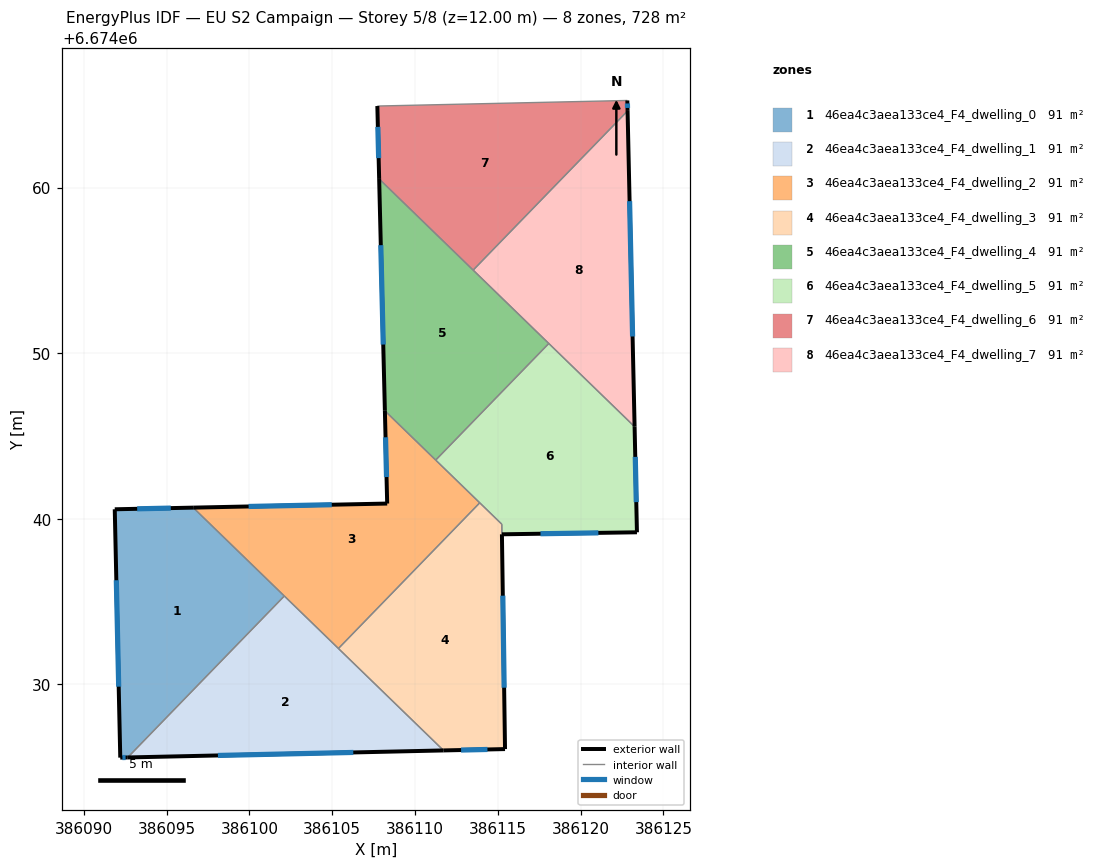
=== STOREY PLAN SPEC (per zone: floor XY polygon, exterior-wall plan segments, windows/doors) ===
zone 1: 46ea4c3aea133ce4_F4_dwelling_0  (90.9 m²)
  floor: (386102.11, 6674035.34) (386092.65, 6674025.59) (386092.20, 6674025.58) (386091.87, 6674040.58) (386096.61, 6674040.67)
  exterior wall: (386091.87, 6674040.58) – (386092.20, 6674025.58)  [15.0 m]
    window: (386091.97, 6674036.29) – (386092.11, 6674029.86)  [8.3 m²]
  exterior wall: (386096.61, 6674040.67) – (386091.87, 6674040.58)  [4.7 m]
    window: (386095.25, 6674040.65) – (386093.22, 6674040.60)  [2.6 m²]
  exterior wall: (386092.20, 6674025.58) – (386092.65, 6674025.59)  [0.5 m]
    window: (386092.33, 6674025.58) – (386092.52, 6674025.59)  [0.2 m²]
  interior walls: 2
zone 2: 46ea4c3aea133ce4_F4_dwelling_1  (90.9 m²)
  floor: (386111.72, 6674026.01) (386092.65, 6674025.59) (386102.11, 6674035.34)
  exterior wall: (386092.65, 6674025.59) – (386111.72, 6674026.01)  [19.1 m]
    window: (386098.10, 6674025.71) – (386106.27, 6674025.89)  [10.5 m²]
  interior walls: 3
zone 3: 46ea4c3aea133ce4_F4_dwelling_2  (90.9 m²)
  floor: (386113.91, 6674040.97) (386105.38, 6674032.17) (386096.61, 6674040.67) (386108.32, 6674040.92) (386108.18, 6674046.52)
  exterior wall: (386108.32, 6674040.92) – (386096.61, 6674040.67)  [11.7 m]
    window: (386104.97, 6674040.85) – (386099.95, 6674040.75)  [6.5 m²]
  exterior wall: (386108.18, 6674046.52) – (386108.32, 6674040.92)  [5.6 m]
    window: (386108.22, 6674044.92) – (386108.28, 6674042.52)  [3.1 m²]
  interior walls: 5
zone 4: 46ea4c3aea133ce4_F4_dwelling_3  (90.7 m²)
  floor: (386115.24, 6674039.68) (386115.43, 6674026.10) (386111.72, 6674026.01) (386105.38, 6674032.17) (386113.91, 6674040.97)
  exterior wall: (386111.72, 6674026.01) – (386115.43, 6674026.10)  [3.7 m]
    window: (386112.78, 6674026.04) – (386114.37, 6674026.07)  [2.0 m²]
  exterior wall: (386115.43, 6674026.10) – (386115.25, 6674039.06)  [13.0 m]
    window: (386115.38, 6674029.80) – (386115.30, 6674035.36)  [7.1 m²]
  interior walls: 4
zone 5: 46ea4c3aea133ce4_F4_dwelling_4  (90.9 m²)
  floor: (386118.08, 6674050.59) (386111.25, 6674043.55) (386108.18, 6674046.52) (386107.84, 6674060.52)
  exterior wall: (386107.84, 6674060.52) – (386108.18, 6674046.52)  [14.0 m]
    window: (386107.93, 6674056.52) – (386108.08, 6674050.52)  [7.7 m²]
  interior walls: 4
zone 6: 46ea4c3aea133ce4_F4_dwelling_5  (91.1 m²)
  floor: (386123.26, 6674045.56) (386123.40, 6674039.19) (386115.25, 6674039.06) (386115.24, 6674039.68) (386111.25, 6674043.55) (386118.08, 6674050.59)
  exterior wall: (386123.40, 6674039.19) – (386123.26, 6674045.56)  [6.4 m]
    window: (386123.36, 6674041.01) – (386123.30, 6674043.74)  [3.5 m²]
  exterior wall: (386115.25, 6674039.06) – (386123.40, 6674039.19)  [8.2 m]
    window: (386117.58, 6674039.10) – (386121.07, 6674039.15)  [4.5 m²]
  interior walls: 5
zone 7: 46ea4c3aea133ce4_F4_dwelling_6  (90.9 m²)
  floor: (386122.82, 6674065.26) (386122.84, 6674064.63) (386113.51, 6674055.02) (386107.84, 6674060.52) (386107.73, 6674064.92)
  exterior wall: (386107.73, 6674064.92) – (386107.84, 6674060.52)  [4.4 m]
    window: (386107.76, 6674063.67) – (386107.80, 6674061.78)  [2.4 m²]
  exterior wall: (386122.84, 6674064.63) – (386122.82, 6674065.26)  [0.6 m]
    window: (386122.83, 6674064.81) – (386122.83, 6674065.08)  [0.3 m²]
  interior walls: 3
zone 8: 46ea4c3aea133ce4_F4_dwelling_7  (90.9 m²)
  floor: (386122.84, 6674064.63) (386123.26, 6674045.56) (386113.51, 6674055.02)
  exterior wall: (386123.26, 6674045.56) – (386122.84, 6674064.63)  [19.1 m]
    window: (386123.14, 6674051.01) – (386122.96, 6674059.18)  [10.5 m²]
  interior walls: 3

=== DERIVED (storey summary) ===
Building: EU S2 Campaign
Storey: 5 of 8  (floor level z = 12.00 m)
Storey gross floor area: 727.5 m²
Zones on this storey: 8
  - 46ea4c3aea133ce4_F4_dwelling_0: floor 90.9 m²; exterior wall 20.2 m (60.6 m²); 3 window(s) 11.1 m²; WWR 18.4%
  - 46ea4c3aea133ce4_F4_dwelling_1: floor 90.9 m²; exterior wall 19.1 m (57.2 m²); 1 window(s) 10.5 m²; WWR 18.4%
  - 46ea4c3aea133ce4_F4_dwelling_2: floor 90.9 m²; exterior wall 17.3 m (52.0 m²); 2 window(s) 9.5 m²; WWR 18.4%
  - 46ea4c3aea133ce4_F4_dwelling_3: floor 90.7 m²; exterior wall 16.7 m (50.1 m²); 2 window(s) 9.2 m²; WWR 18.4%
  - 46ea4c3aea133ce4_F4_dwelling_4: floor 90.9 m²; exterior wall 14.0 m (42.0 m²); 1 window(s) 7.7 m²; WWR 18.4%
  - 46ea4c3aea133ce4_F4_dwelling_5: floor 91.1 m²; exterior wall 14.5 m (43.6 m²); 2 window(s) 8.0 m²; WWR 18.4%
  - 46ea4c3aea133ce4_F4_dwelling_6: floor 90.9 m²; exterior wall 5.0 m (15.1 m²); 2 window(s) 2.8 m²; WWR 18.4%
  - 46ea4c3aea133ce4_F4_dwelling_7: floor 90.9 m²; exterior wall 19.1 m (57.2 m²); 1 window(s) 10.5 m²; WWR 18.4%
Zone adjacency (shared interzone walls):
  - 46ea4c3aea133ce4_F4_dwelling_0 ↔ 46ea4c3aea133ce4_F4_dwelling_1
  - 46ea4c3aea133ce4_F4_dwelling_0 ↔ 46ea4c3aea133ce4_F4_dwelling_2
  - 46ea4c3aea133ce4_F4_dwelling_1 ↔ 46ea4c3aea133ce4_F4_dwelling_2
  - 46ea4c3aea133ce4_F4_dwelling_1 ↔ 46ea4c3aea133ce4_F4_dwelling_3
  - 46ea4c3aea133ce4_F4_dwelling_2 ↔ 46ea4c3aea133ce4_F4_dwelling_3
  - 46ea4c3aea133ce4_F4_dwelling_2 ↔ 46ea4c3aea133ce4_F4_dwelling_4
  - 46ea4c3aea133ce4_F4_dwelling_2 ↔ 46ea4c3aea133ce4_F4_dwelling_5
  - 46ea4c3aea133ce4_F4_dwelling_3 ↔ 46ea4c3aea133ce4_F4_dwelling_5
  - 46ea4c3aea133ce4_F4_dwelling_4 ↔ 46ea4c3aea133ce4_F4_dwelling_5
  - 46ea4c3aea133ce4_F4_dwelling_4 ↔ 46ea4c3aea133ce4_F4_dwelling_6
  - 46ea4c3aea133ce4_F4_dwelling_4 ↔ 46ea4c3aea133ce4_F4_dwelling_7
  - 46ea4c3aea133ce4_F4_dwelling_5 ↔ 46ea4c3aea133ce4_F4_dwelling_7
  - 46ea4c3aea133ce4_F4_dwelling_6 ↔ 46ea4c3aea133ce4_F4_dwelling_7